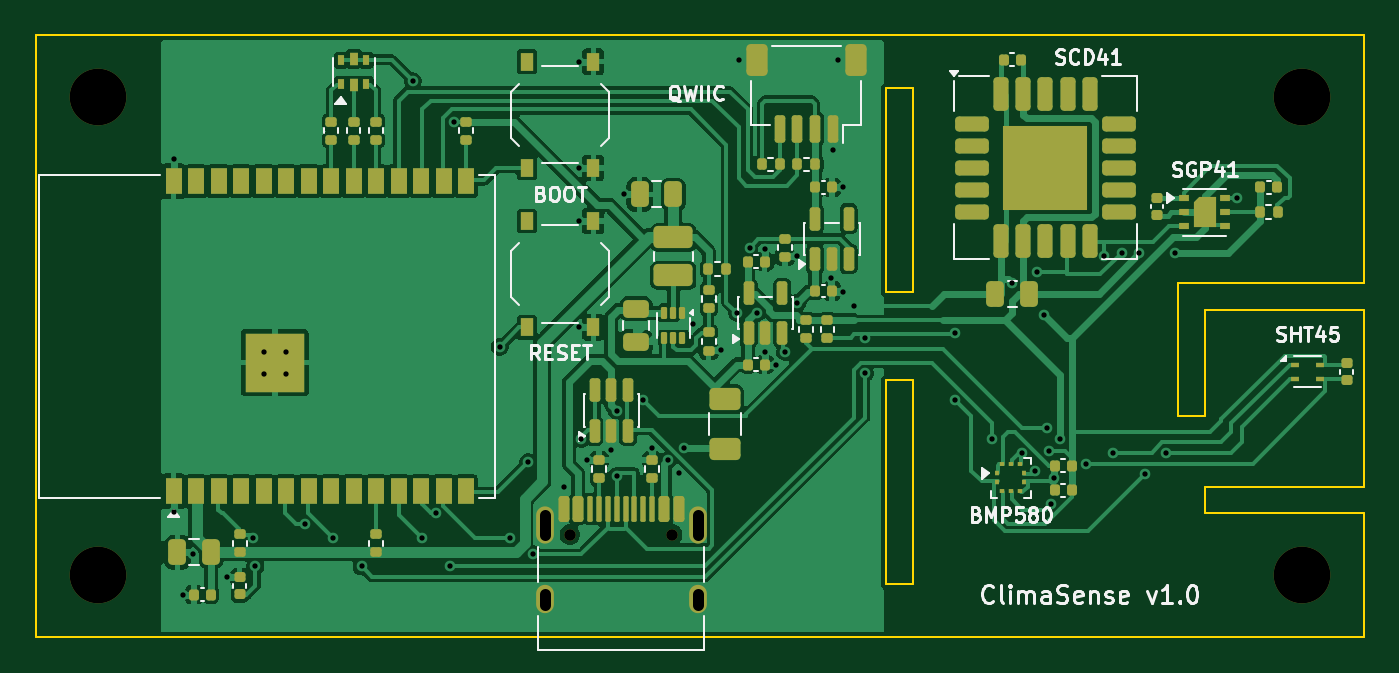
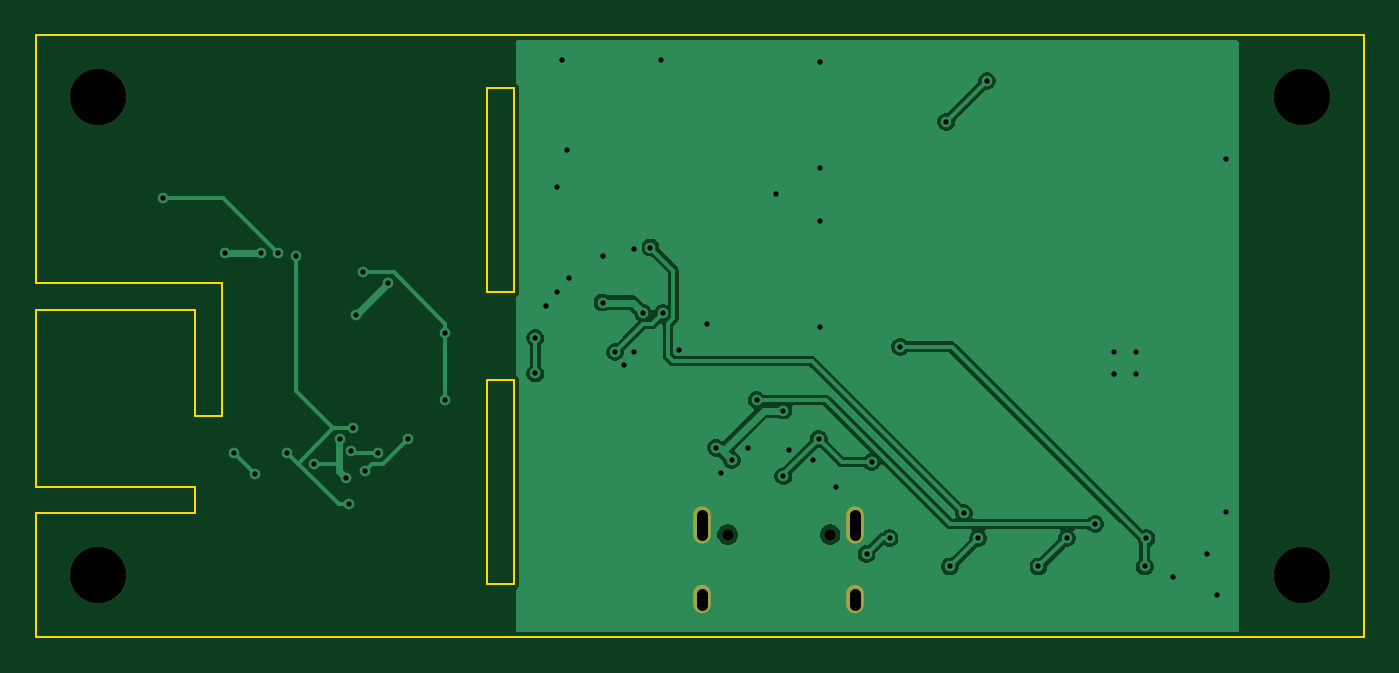
Circuit board: 11 layer files. Board 75.0 x 34.0 mm.
- bottom_copper: climasense-B_Cu.gbl (39861 bytes)
- bottom_mask: climasense-B_Mask.gbs (875 bytes)
- paste: climasense-B_Paste.gbp (491 bytes)
- bottom_silk: climasense-B_Silkscreen.gbo (885 bytes)
- outline: climasense-Edge_Cuts.gm1 (1627 bytes)
- top_copper: climasense-F_Cu.gtl (129502 bytes)
- top_mask: climasense-F_Mask.gts (10440 bytes)
- paste: climasense-F_Paste.gtp (9096 bytes)
- top_silk: climasense-F_Silkscreen.gto (46348 bytes)
- drill: climasense-NPTH.drl (472 bytes)
- drill: climasense-PTH.drl (1583 bytes)

=== bottom_copper: climasense-B_Cu.gbl (39861 bytes, source omitted) ===
=== bottom_mask: climasense-B_Mask.gbs ===
G04 #@! TF.GenerationSoftware,KiCad,Pcbnew,10.0.8*
G04 #@! TF.CreationDate,2026-11-19T20:12:25+01:00*
G04 #@! TF.ProjectId,climasense,636c696d-6173-4656-9e73-652e6b696361,rev?*
G04 #@! TF.SameCoordinates,Original*
G04 #@! TF.FileFunction,Soldermask,Bot*
G04 #@! TF.FilePolarity,Negative*
%FSLAX46Y46*%
G04 Gerber Fmt 4.6, Leading zero omitted, Abs format (unit mm)*
G04 Created by KiCad (PCBNEW 10.0.8) date 2026-11-19 20:12:25*
%MOMM*%
%LPD*%
G01*
G04 APERTURE LIST*
%ADD10C,3.200000*%
%ADD11C,0.650000*%
%ADD12O,1.000000X2.100000*%
%ADD13O,1.000000X1.600000*%
G04 APERTURE END LIST*
D10*
X103500000Y-90500000D03*
D11*
X130160000Y-88200000D03*
X135940000Y-88200000D03*
D12*
X128730000Y-87670000D03*
D13*
X128730000Y-91850000D03*
D12*
X137370000Y-87670000D03*
D13*
X137370000Y-91850000D03*
D10*
X171500000Y-63500000D03*
X103500000Y-63500000D03*
X171500000Y-90500000D03*
M02*

=== paste: climasense-B_Paste.gbp ===
G04 #@! TF.GenerationSoftware,KiCad,Pcbnew,10.0.8*
G04 #@! TF.CreationDate,2026-11-19T20:12:25+01:00*
G04 #@! TF.ProjectId,climasense,636c696d-6173-4656-9e73-652e6b696361,rev?*
G04 #@! TF.SameCoordinates,Original*
G04 #@! TF.FileFunction,Paste,Bot*
G04 #@! TF.FilePolarity,Positive*
%FSLAX46Y46*%
G04 Gerber Fmt 4.6, Leading zero omitted, Abs format (unit mm)*
G04 Created by KiCad (PCBNEW 10.0.8) date 2026-11-19 20:12:25*
%MOMM*%
%LPD*%
G01*
G04 APERTURE LIST*
G04 APERTURE END LIST*
M02*

=== bottom_silk: climasense-B_Silkscreen.gbo ===
G04 #@! TF.GenerationSoftware,KiCad,Pcbnew,10.0.8*
G04 #@! TF.CreationDate,2026-11-19T20:12:25+01:00*
G04 #@! TF.ProjectId,climasense,636c696d-6173-4656-9e73-652e6b696361,rev?*
G04 #@! TF.SameCoordinates,Original*
G04 #@! TF.FileFunction,Legend,Bot*
G04 #@! TF.FilePolarity,Positive*
%FSLAX46Y46*%
G04 Gerber Fmt 4.6, Leading zero omitted, Abs format (unit mm)*
G04 Created by KiCad (PCBNEW 10.0.8) date 2026-11-19 20:12:25*
%MOMM*%
%LPD*%
G01*
G04 APERTURE LIST*
%ADD10C,3.200000*%
%ADD11C,0.650000*%
%ADD12O,1.000000X2.100000*%
%ADD13O,1.000000X1.600000*%
G04 APERTURE END LIST*
%LPC*%
D10*
X103500000Y-90500000D03*
D11*
X130160000Y-88200000D03*
X135940000Y-88200000D03*
D12*
X128730000Y-87670000D03*
D13*
X128730000Y-91850000D03*
D12*
X137370000Y-87670000D03*
D13*
X137370000Y-91850000D03*
D10*
X171500000Y-63500000D03*
X103500000Y-63500000D03*
X171500000Y-90500000D03*
%LPD*%
M02*

=== outline: climasense-Edge_Cuts.gm1 ===
G04 #@! TF.GenerationSoftware,KiCad,Pcbnew,10.0.8*
G04 #@! TF.CreationDate,2026-11-19T20:12:25+01:00*
G04 #@! TF.ProjectId,climasense,636c696d-6173-4656-9e73-652e6b696361,rev?*
G04 #@! TF.SameCoordinates,Original*
G04 #@! TF.FileFunction,Profile,NP*
%FSLAX46Y46*%
G04 Gerber Fmt 4.6, Leading zero omitted, Abs format (unit mm)*
G04 Created by KiCad (PCBNEW 10.0.8) date 2026-11-19 20:12:25*
%MOMM*%
%LPD*%
G01*
G04 APERTURE LIST*
G04 #@! TA.AperFunction,Profile*
%ADD10C,0.100000*%
G04 #@! TD*
G04 APERTURE END LIST*
D10*
X100000000Y-60000000D02*
X175000000Y-60000000D01*
X100000000Y-94000000D02*
X100000000Y-60000000D01*
X148000000Y-63000000D02*
X149500000Y-63000000D01*
X148000000Y-74500000D02*
X148000000Y-63000000D01*
X148000000Y-79500000D02*
X149500000Y-79500000D01*
X148000000Y-91000000D02*
X148000000Y-79500000D01*
X149500000Y-63000000D02*
X149500000Y-74500000D01*
X149500000Y-74500000D02*
X148000000Y-74500000D01*
X149500000Y-79500000D02*
X149500000Y-91000000D01*
X149500000Y-91000000D02*
X148000000Y-91000000D01*
X164500000Y-74000000D02*
X164500000Y-81500000D01*
X164500000Y-81500000D02*
X166000000Y-81500000D01*
X166000000Y-75500000D02*
X175000000Y-75500000D01*
X166000000Y-81500000D02*
X166000000Y-75500000D01*
X166000000Y-85500000D02*
X166000000Y-87000000D01*
X166000000Y-87000000D02*
X175000000Y-87000000D01*
X175000000Y-60000000D02*
X175000000Y-74000000D01*
X175000000Y-74000000D02*
X164500000Y-74000000D01*
X175000000Y-75500000D02*
X175000000Y-85500000D01*
X175000000Y-85500000D02*
X166000000Y-85500000D01*
X175000000Y-87000000D02*
X175000000Y-94000000D01*
X175000000Y-94000000D02*
X100000000Y-94000000D01*
M02*

=== top_copper: climasense-F_Cu.gtl (129502 bytes, source omitted) ===
=== top_mask: climasense-F_Mask.gts (10440 bytes, source withheld) ===
=== paste: climasense-F_Paste.gtp (9096 bytes, source omitted) ===
=== top_silk: climasense-F_Silkscreen.gto (46348 bytes, source omitted) ===
=== drill: climasense-NPTH.drl ===
M48
; DRILL file KiCad 10.0.8 date 2026-11-19T20:12:25
; FORMAT={-:-/ absolute / metric / decimal}
; #@! TF.CreationDate,2026-11-19T20:12:25+01:00
; #@! TF.GenerationSoftware,Kicad,Pcbnew,10.0.8
; #@! TF.FileFunction,NonPlated,1,2,NPTH
FMAT,2
METRIC
; #@! TA.AperFunction,NonPlated,NPTH,ComponentDrill
T1C0.650
; #@! TA.AperFunction,NonPlated,NPTH,ComponentDrill
T2C3.200
%
G90
G05
T1
X130.16Y-88.2
X135.94Y-88.2
T2
X103.5Y-63.5
X103.5Y-90.5
X171.5Y-63.5
X171.5Y-90.5
M30

=== drill: climasense-PTH.drl ===
M48
; DRILL file KiCad 10.0.8 date 2026-11-19T20:12:25
; FORMAT={-:-/ absolute / metric / decimal}
; #@! TF.CreationDate,2026-11-19T20:12:25+01:00
; #@! TF.GenerationSoftware,Kicad,Pcbnew,10.0.8
; #@! TF.FileFunction,Plated,1,2,PTH
FMAT,2
METRIC
; #@! TA.AperFunction,Plated,PTH,ViaDrill
T1C0.300
; #@! TA.AperFunction,Plated,PTH,ComponentDrill
T2C0.600
%
G90
G05
T1
X107.8Y-67.0
X107.8Y-86.9
X108.3Y-91.6
X108.9Y-89.3
X110.8Y-90.6
X112.3Y-88.4
X112.4Y-90.0
X112.885Y-77.88
X112.885Y-79.13
X114.135Y-77.88
X114.135Y-79.13
X115.2Y-87.6
X116.8Y-88.4
X118.4Y-90.0
X121.3Y-62.6
X121.8Y-88.4
X122.6Y-87.0
X123.4Y-90.0
X123.6Y-64.9
X126.2Y-77.6
X126.8Y-88.4
X127.8Y-84.1
X128.1Y-89.3
X129.8Y-85.5
X130.7Y-61.5
X130.7Y-67.5
X130.7Y-70.5
X130.7Y-76.5
X130.8Y-82.8
X131.1Y-84.0
X132.5Y-83.4
X132.8Y-81.2
X132.8Y-84.9
X133.2Y-69.0
X134.3Y-80.6
X134.8Y-83.3
X135.7Y-84.0
X136.3Y-84.7
X136.6Y-83.3
X137.1Y-76.3
X138.7Y-77.8
X139.6Y-75.7
X139.7Y-61.4
X140.3Y-72.0
X140.7Y-75.7
X141.2Y-72.1
X141.2Y-77.9
X141.8Y-78.6
X142.3Y-77.9
X143.0Y-72.5
X143.0Y-75.1
X144.9Y-73.7
X145.0Y-66.5
X145.3Y-61.4
X145.6Y-68.6
X145.6Y-74.5
X146.2Y-75.3
X146.8Y-77.1
X146.8Y-79.1
X151.9Y-76.8
X151.9Y-80.6
X154.0Y-82.8
X155.1Y-74.0
X155.7Y-83.6
X156.4Y-84.6
X156.5Y-73.4
X156.9Y-75.8
X157.1Y-82.2
X157.2Y-83.5
X157.3Y-86.5
X157.5Y-85.0
X157.8Y-82.8
X159.3Y-84.2
X160.3Y-72.5
X160.8Y-83.6
X161.3Y-72.3
X162.3Y-72.3
X162.6Y-84.8
X163.8Y-83.6
X164.3Y-72.3
X167.8Y-69.2
T2
X128.73Y-87.12G85X128.73Y-88.22
G05
X128.73Y-91.55G85X128.73Y-92.15
G05
X137.37Y-87.12G85X137.37Y-88.22
G05
X137.37Y-91.55G85X137.37Y-92.15
G05
M30
